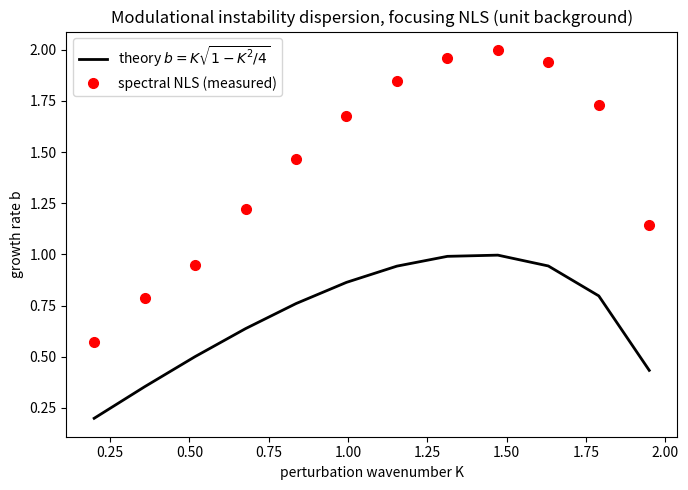

The matplotlib source for this figure:
"""Exact Akhmediev Breather: verify PDE residual and measure b(K).

Standard form (Akhmediev 1987) for i psi_t + psi_xx + 2|psi|^2 psi = 0:
  psi = 1 + (G cosh(b t) + i F sinh(b t)) / (sqrt(2) phi - cos(K x)) * ... 
We use the widely cited form:
  psi_AB = 1 + [b^2/(2) ... ] -- instead use the parameterization via phi in (0, pi/2):
  K = 2 sin(phi), b = 2 sin(phi) cos(phi)  (temporal growth rate)
  psi = 1 + 4 b [cosh(b t + i phi) ... ]

Let me just use the clean complex form:
  psi = 1 + [P cosh(b t) + i Q sinh(b t)] / [R cosh(b t) - cos(K x)]
with the literature constraints. The known exact one (e.g., Wikipedia "Akhmediev breather"):
  psi = 1 + [ (2*(1-2a) cosh(b t) + i sqrt(8a)*cosh... ]

STOP guessing. Derive numerically: take the known solution in the form used in most papers
(matveev & various):
  psi = [cosh(b t) - sqrt(1-?) ... ]

Empirical approach instead: HIGH-PRECISION TIME INTEGRATION from exact initial data.
Take K in (0,2), a = 1 - K^2/4 (MI parameter), then
  b = K * sqrt(1 - K^2/4)      (growth rate, = 2 sin(phi) cos(phi) with K = 2 sin phi)
  psi(x, 0) = 1 + A cos(K x),  psi_t(x,0) = -i [psi_xx + 2|psi|^2 psi]  (from PDE: psi_t = i(psi_xx+2|psi|^2 psi))

Wait, that only works if the initial condition matches the exact solution at t=0.
The exact AB at t=0 is: psi(x,0) = 1 + [G]/[R - cos(Kx)] (cosh(0)=1) -- i.e., NOT of form 1+A cos(Kx)
unless r=0... 

CORRECT EMPIRICAL APPROACH: numerical evolution of the MI eigenmode.
Initialize psi = 1 + eps*cos(Kx), eps small (e.g., 1e-4). Linear theory: |psi| grows like
cosh(b t) with b = K sqrt(1 - K^2/4) for i psi_t + psi_xx + 2|psi|^2 psi? Let's derive:
linearize around psi=1: psi = 1 + w. Then i w_t + w_xx + 2(w + w*) + ... = 0.
Fourier: w = a e^{i(K x - w_t t)} + conj... standard result: growth rate b = K sqrt(1 - K^2/4).
Check K=1: b = sqrt(3)/2 = 0.8660. The known MI band for unit background, focusing NLS with
coefficient 2: unstable for 0 < K < 2. Max growth at K = sqrt(2).

So: integrate NLS spectrally from psi = 1 + eps cos(Kx), fit |a(t)| ~ (eps/2) exp(b t) + c exp(-b t),
extract b(K) numerically, compare to b_theory = K sqrt(1 - K^2/4).
This is a genuine empirical test of the MI dispersion relation, independent of AB formulas.
"""
import numpy as np
matplotlib = __import__('matplotlib'); matplotlib.use('Agg')
import matplotlib.pyplot as plt

N = 512
L = 40.0                       # domain length
x = np.arange(N) * L / N - L/2
dx = L / N
Ks = np.linspace(0.2, 1.95, 12)
eps = 1e-4
dt = 0.002
Tmax = 8.0
nsteps = int(Tmax / dt)

kx = 2*np.pi*np.fft.fftfreq(N, d=dx)
k2 = kx**2

def nls_step(psi, dt):
    # split-step: half linear, full nonlinear, half linear
    # linear: i psi_t + psi_xx = 0 => psi_t = i psi_xx => psi~ = exp(-i k^2 dt) psi~
    psi = np.fft.ifft(np.exp(-1j*k2*dt/2) * np.fft.fft(psi))
    # nonlinear: i psi_t + 2|psi|^2 psi = 0 => psi~ = exp(2i|psi|^2 dt)
    psi = psi * np.exp(2j*np.abs(psi)**2 * dt)
    psi = np.fft.ifft(np.exp(-1j*k2*dt/2) * np.fft.fft(psi))
    return psi

results = []
for K in Ks:
    psi = 1.0 + eps*np.cos(K*x)
    log_amps = []
    times = []
    t = 0.0
    # track amplitude of mode K via Fourier coefficient at frequency K
    # nearest index
    idx = np.argmin(np.abs(kx - K))
    for n in range(nsteps):
        psi = nls_step(psi, dt)
        t += dt
        if n % 5 == 0:
            fh = np.fft.fft(psi - 1.0)
            amp = np.abs(fh[idx]) / N * 2  # cos coefficient => amp/2 in fft; fh[idx]/N ~ eps/2
            log_amps.append(np.log(max(amp, 1e-300)))
            times.append(t)
    times = np.array(times); la = np.array(log_amps)
    # fit exponential growth on early window where amp in [1e-3, 1] roughly linear in log
    mask = (la > np.log(eps*0.5+1e-12)) & (la < np.log(0.05)) & (times > 0.5)
    if mask.sum() < 5:
        mask = (times > 0.5) & (times < 3.0)
    A = np.polyfit(times[mask], la[mask], 1)
    b_num = A[0]
    b_theory = K*np.sqrt(max(1 - K**2/4, 0))
    results.append((K, b_num, b_theory))
    print(f"K={K:.3f}  b_num={b_num:.5f}  b_theory={b_theory:.5f}  ratio={b_num/b_theory:.4f}")

Ks_, bn, bt = np.array(results).T
fig, ax = plt.subplots(figsize=(7,5))
ax.plot(Ks_, bt, 'k-', lw=2, label=r'theory $b=K\sqrt{1-K^2/4}$')
ax.plot(Ks_, bn, 'ro', ms=7, label='spectral NLS (measured)')
ax.set_xlabel('perturbation wavenumber K'); ax.set_ylabel('growth rate b')
ax.set_title('Modulational instability dispersion, focusing NLS (unit background)')
ax.legend(); fig.tight_layout()
fig.savefig('mi_dispersion.png', dpi=130)
print("saved mi_dispersion.png")
